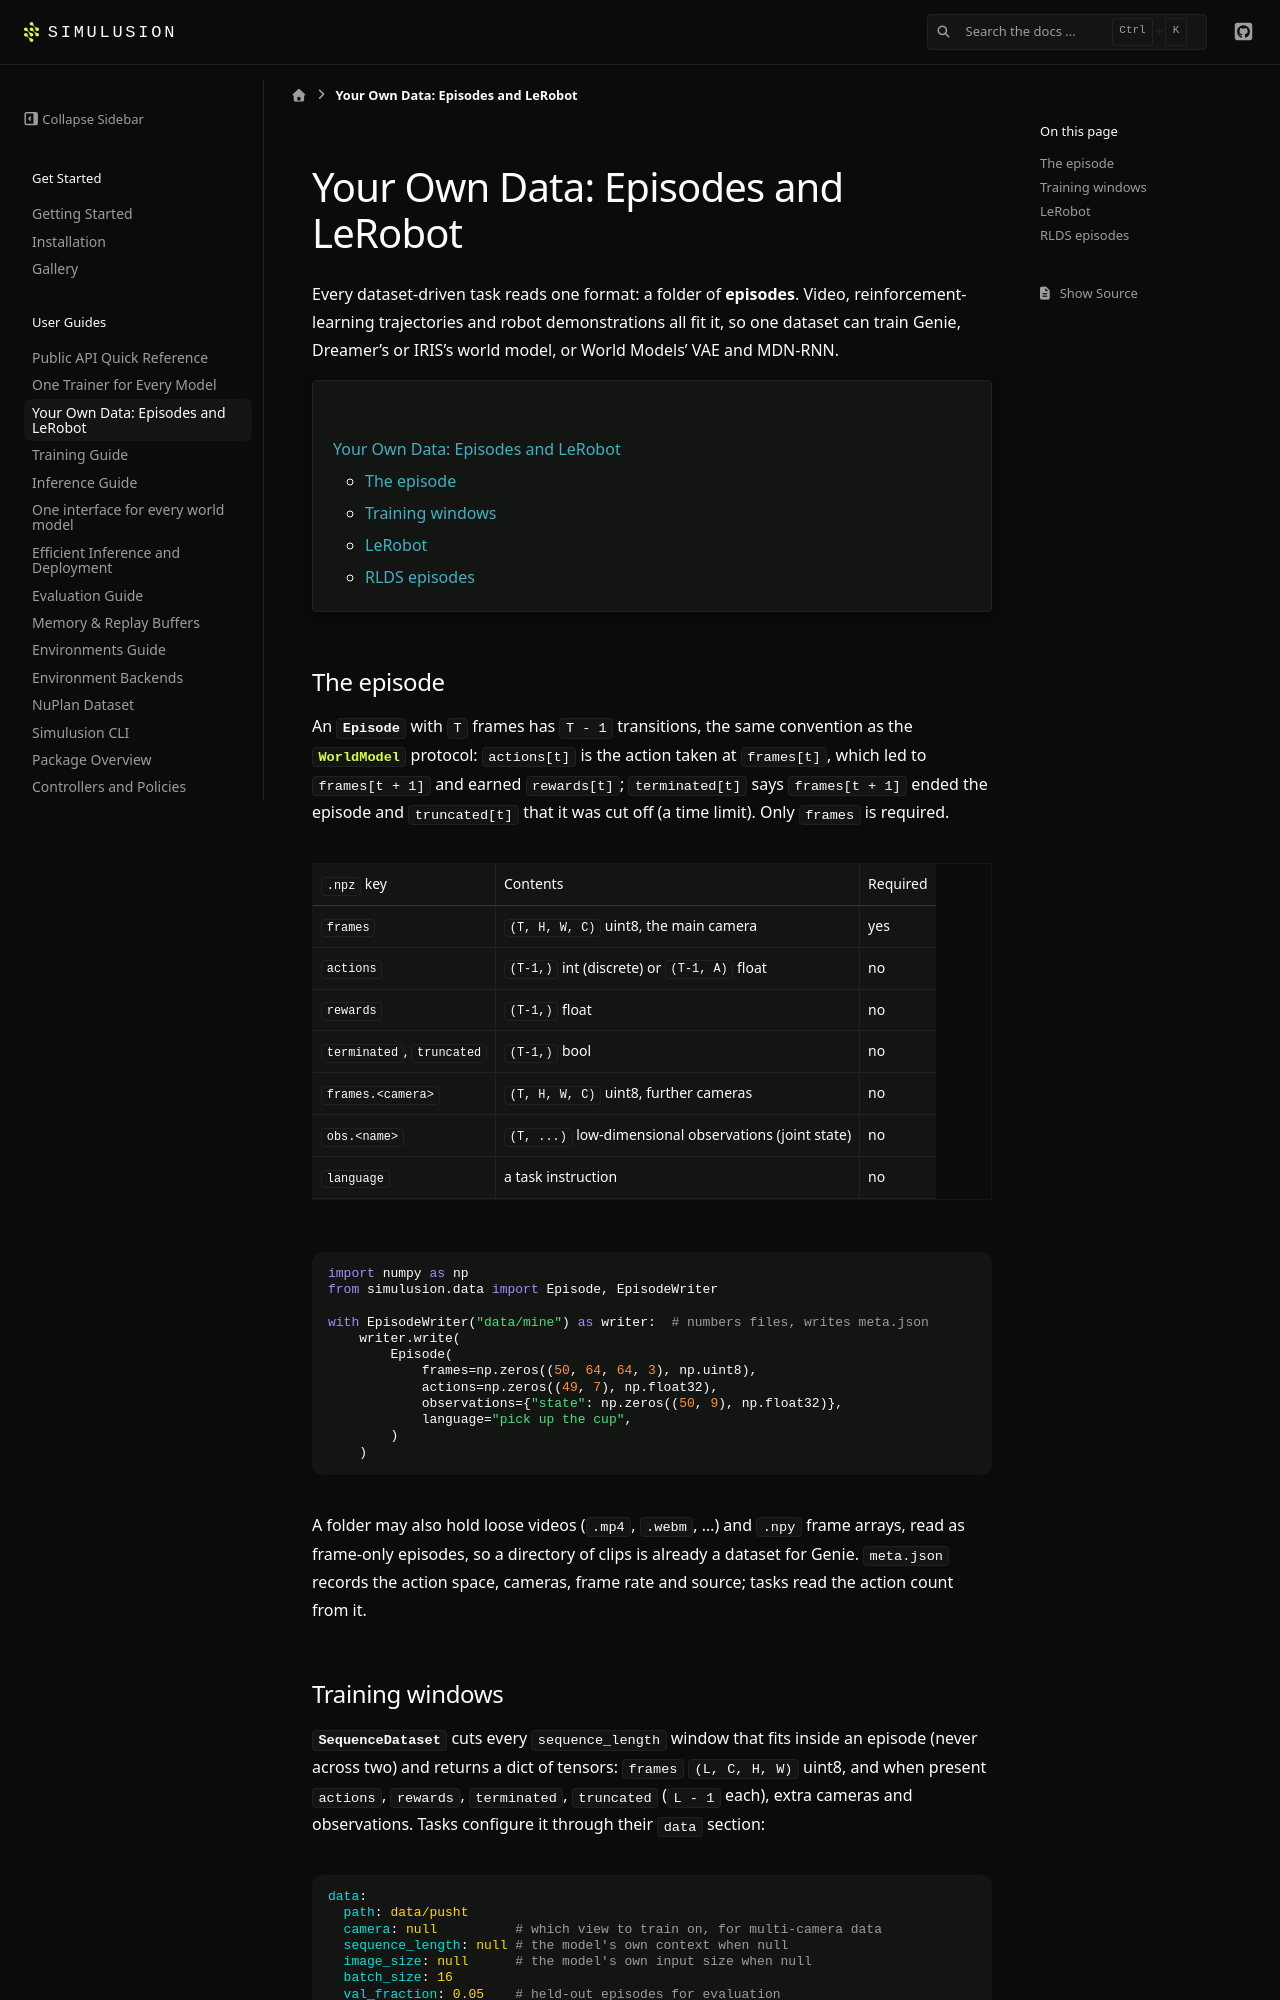

repository: ParamThakkar123/simulusion · page: pr-preview/pr-230/episodes_guide.html · generator: sphinx

# Your Own Data: Episodes and LeRobot

Every dataset-driven task reads one format: a folder of **episodes**. Video,
reinforcement-learning trajectories and robot demonstrations all fit it, so
one dataset can train Genie, Dreamer's or IRIS's world model, or World
Models' VAE and MDN-RNN.

```{contents} Contents
:depth: 2
```

## The episode

An {py:class}`~simulusion.data.Episode` with `T` frames has `T - 1`
transitions, the same convention as the
{py:class}`~simulusion.world_model.WorldModel` protocol: `actions[t]` is the
action taken at `frames[t]`, which led to `frames[t + 1]` and earned
`rewards[t]`; `terminated[t]` says `frames[t + 1]` ended the episode and
`truncated[t]` that it was cut off (a time limit). Only `frames` is required.

| `.npz` key | Contents | Required |
|---|---|---|
| `frames` | `(T, H, W, C)` uint8, the main camera | yes |
| `actions` | `(T-1,)` int (discrete) or `(T-1, A)` float | no |
| `rewards` | `(T-1,)` float | no |
| `terminated`, `truncated` | `(T-1,)` bool | no |
| `frames.<camera>` | `(T, H, W, C)` uint8, further cameras | no |
| `obs.<name>` | `(T, ...)` low-dimensional observations (joint state) | no |
| `language` | a task instruction | no |

```python
import numpy as np
from simulusion.data import Episode, EpisodeWriter

with EpisodeWriter("data/mine") as writer:  # numbers files, writes meta.json
    writer.write(
        Episode(
            frames=np.zeros((50, 64, 64, 3), np.uint8),
            actions=np.zeros((49, 7), np.float32),
            observations={"state": np.zeros((50, 9), np.float32)},
            language="pick up the cup",
        )
    )
```

A folder may also hold loose videos (`.mp4`, `.webm`, ...) and `.npy` frame
arrays, read as frame-only episodes, so a directory of clips is already a
dataset for Genie. `meta.json` records the action space, cameras, frame rate
and source; tasks read the action count from it.

## Training windows

{py:class}`~simulusion.data.SequenceDataset` cuts every `sequence_length`
window that fits inside an episode (never across two) and returns a dict of
tensors: `frames` `(L, C, H, W)` uint8, and when present `actions`,
`rewards`, `terminated`, `truncated` (`L - 1` each), extra cameras and
observations. Tasks configure it through their `data` section:

```yaml
data:
  path: data/pusht
  camera: null          # which view to train on, for multi-camera data
  sequence_length: null # the model's own context when null
  image_size: null      # the model's own input size when null
  batch_size: 16
  val_fraction: 0.05    # held-out episodes for evaluation
```
